Labelled photos from "datasetpreprocesado", an image-classification folder in oscar1485/Clasificacion_Alada. The possible labels are: cathartes AURA, coereba flaveola, coragyps atratus, crotophaga sulcirostris, cyanocorax YNCAS, snowy egret, FALCO peregrinus, FALCO sparverius, hirundo rustica, pandion haliaetus, pilherodius pileatus, pitangus sulphuratus, pyrrhomyias cinnamomeus, rynchops NIGER, setophaga FUSCA, synallaxis azarae, tyrannus melancholicus.

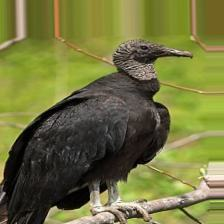
Label: coragyps atratus

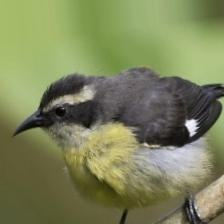
Label: coereba flaveola

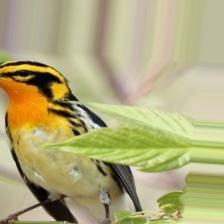
Label: setophaga FUSCA

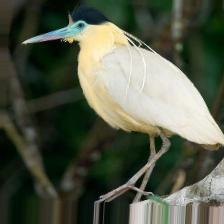
Label: pilherodius pileatus

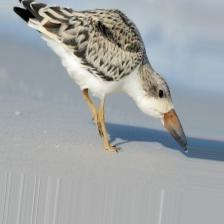
Label: rynchops NIGER

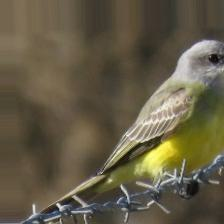
Label: tyrannus melancholicus
